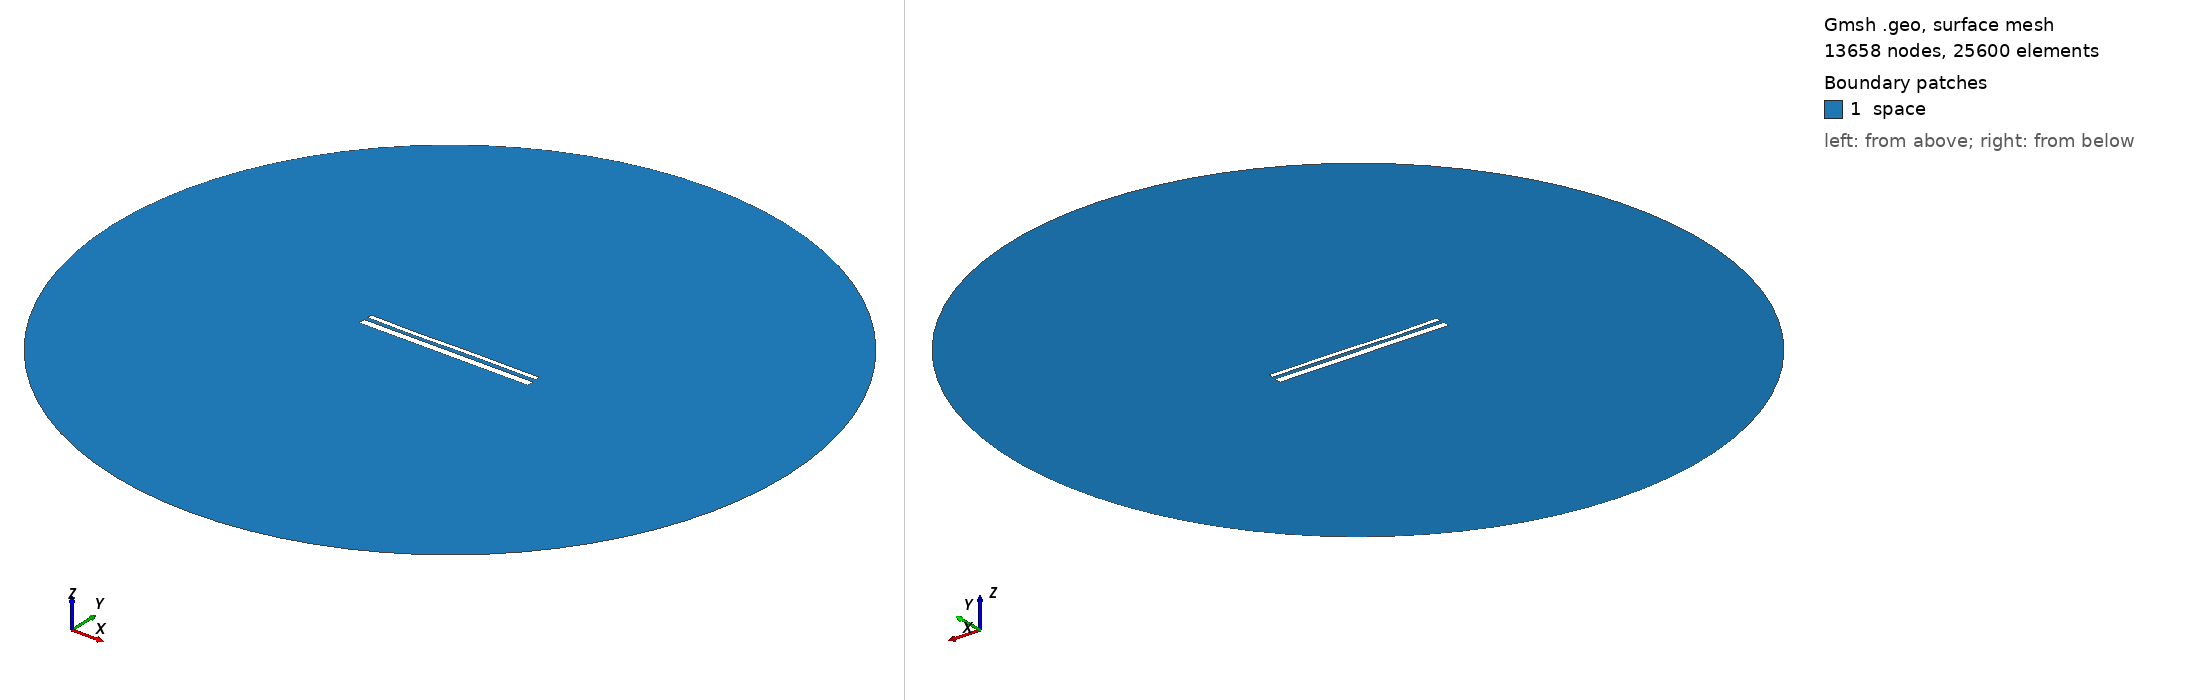

Gmsh geometry script, surface-meshed: 13658 nodes, 25600 surface elements. Boundary patches (legend numbers): 1 space. Left view from above one corner, right view from below the opposite corner. Legend entries are the model's physical surfaces. The drawing asked Gmsh for element sizes between 1% and 20% of the model's largest extent; the script's own settings can give other sizes.

=== 14027.geo (drawn) ===
//---------------------------------------
// Geometry kernel
//---------------------------------------

SetFactory("OpenCASCADE");



//---------------------------------------
// Parameters of the geometry
//---------------------------------------

// Overetch of the upper plate
overetch = 0.5;

// Distance between the plates
distance = 2.0;

// Discretization over the x axis (for the deformation)
nx = 50; 

// Length of the plate
L = 100 - overetch; 

// Number of modes
n = 4; 

// 1st mode coefficient
coeff(1) = 0.0;
beta(1) = 0.596864 * 3.1415926535 / L;

// 2nd mode coefficient
coeff(2) = -0.075;
beta(2) = 1.49418 * 3.1415926535 / L;

// 3rd mode coefficient
coeff(3) = -0.15;
beta(3) = 2.50025 * 3.1415926535 / L;

// 4th mode coefficient
coeff(4) = -0.075;
beta(4) = 3.49999 * 3.1415926535 / L;



//---------------------------------------
// Upper plate (deformed rectangle)
//---------------------------------------

// Coordiantes of the upper plate
xmin = -50;
xmax = 50 - overetch;

// Height of the upper plate
yheight = 4 - 2 * overetch;

// Indexes of the points
UpperID[] = {};
LowerID[] = {};
LeftID[] = {};
RightID[] = {};

// Point index
p = 1;

// Horizontal edges
For i In {1:nx}
    x = xmin + (i-1)*(xmax - xmin)/(nx-1);

    y_bottom = distance / 2 + overetch;
    For j In {1:n}
        C = (Cosh(beta(j)*L) + Cos(beta(j)*L)) / (Sinh(beta(j)*L) + Sin(beta(j)*L));
        y_bottom  = y_bottom + coeff(j) * (Cosh(beta(j)*(x+50)) - Cos(beta(j)*(x+50)) - C * (Sinh(beta(j)*(x+50)) - Sin(beta(j)*(x+50))));
    EndFor

    y_top = y_bottom + yheight;

    Point(p) = {x, y_top, 0, 1.0};
    UpperID[i] = p;
    p = p + 1;

    Point(p) = {x, y_bottom, 0, 1.0};
    LowerID[i] = p;
    p = p + 1;
EndFor

// Create point lists
UpperPts[] = {}; LowerPts[] = {};
For i In {1:nx}
  UpperPts[] += {UpperID[i]};
  LowerPts[] += {LowerID[i]};
EndFor

// Build splines
Spline(1) = {UpperPts[]};
Spline(2) = {LowerPts[]};
Line(3) = {LowerPts[nx-1], UpperPts[nx-1]};
Line(4) = {LowerPts[0], UpperPts[0]};

// Build the plane surface
Curve Loop(1) = {2, 3, -1, -4};
Plane Surface(1) = {1};



//---------------------------------------
// Lower plate (rectangle)
//---------------------------------------

// Vertices
Point(1001) = {-50, -1, 0, 1.0};
Point(1002) = { 50, -1, 0, 1.0};
Point(1003) = { 50,  -5, 0, 1.0};
Point(1004) = {-50,  -5, 0, 1.0};

// Edges
Line(5) = {1001, 1002};
Line(6) = {1002, 1003};
Line(7) = {1003, 1004};
Line(8) = {1004, 1001};

// Plane surface
Line Loop(2) = {5, 6, 7, 8};
Plane Surface(2) = {2}; 



//---------------------------------------
// Outer (fictious) boundary
//---------------------------------------

// Points
Point(1005) = {0, 0, 0};       // Center
Point(1006) = {200, 0, 0};     // Start point
Point(1007) = {0, 200, 0};     // 90 degrees
Point(1008) = {-200, 0, 0};    // 180 degrees
Point(1009) = {0, -200, 0};    // 270 degrees

// Circle arcs (each needs start, center, end)
Circle(9) = {1006, 1005, 1007};
Circle(10) = {1007, 1005, 1008};
Circle(11) = {1008, 1005, 1009};
Circle(12) = {1009, 1005, 1006};

// Plane surface for the entire domain
Curve Loop(3) = {9, 10, 11, 12};
Surface(3) = {3};

// Subtract the plates from the whole domain to obtain the actual domain where we want to solve the equations
BooleanDifference{ Surface{3}; Delete; }{ Surface{1}; Surface{2}; Delete; }




//---------------------------------------
// Transfinite Lines/Curves
//---------------------------------------

// Set the number of points on the boundaries
r = 7;

// Plates
Transfinite Curve {1, 2} = 50*r Using Progression 1;
Transfinite Curve {3, 4} = 2*r Using Progression 1;
Transfinite Line {5, 7} = 50*r Using Progression 1;
Transfinite Line {6, 8} = 2*r Using Progression 1;

// Outer boundary
Transfinite Line {9, 10, 11, 12} = 20 Using Progression 1;



//---------------------------------------
// Physical groups
//---------------------------------------                

// Physical curves (boundaries)
Physical Line("force_segment", 10) = {2};
Physical Line("upper_plate", 11) = {1, 3, 4};
Physical Line("lower_plate", 12) = {5, 6, 7, 8};
Physical Line("boundary", 20) = {9, 10, 11, 12};

// Physical Surfaces
Physical Surface("space", 30) = {3};



//---------------------------------------
// 6. Generate the Mesh
//---------------------------------------

// 2D mesh generation
Mesh 2;
